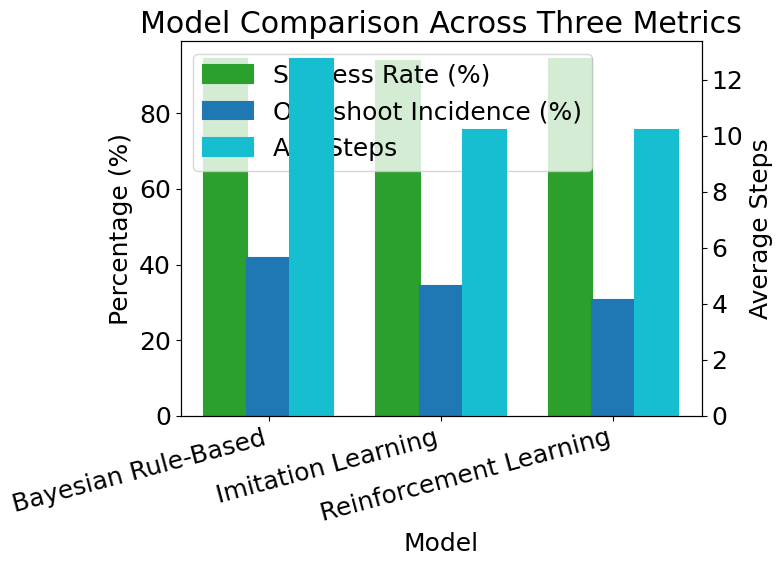

Here is the Python script that generated this plot:
import matplotlib.pyplot as plt
import numpy as np

def plot_and_save(success, overshoot, avg_steps, models,
                  font_size=12, filename='model_comparison.svg'):
    """
    绘制双纵轴柱状图并保存为矢量图。
    
    参数:
    - success: list of float, Success Rate (%)
    - overshoot: list of float, Overshoot Incidence (%)
    - avg_steps: list of float, Average Steps
    - models: list of str, 模型名称
    - font_size: int, 全局字体大小
    - filename: str, 输出文件名（支持 .svg, .pdf 等矢量格式）
    """
    # 配置字体
    plt.rcParams['font.size'] = font_size
    plt.rcParams['font.family'] = 'Arial'
    
    # 坐标与宽度
    x = np.arange(len(models))
    width = 0.25
    colors = ['#2ca02c', '#1f77b4', '#17becf']
    
    # 创建图表
    fig, ax1 = plt.subplots(figsize=(8, 6))
    ax2 = ax1.twinx()
    
    # 绘制柱状图
    bars1 = ax1.bar(x - width, success, width,
                    label='Success Rate (%)',
                    color=colors[0], edgecolor=colors[0], linewidth=1.5)
    bars2 = ax1.bar(x, overshoot, width,
                    label='Overshoot Incidence (%)',
                    color=colors[1], edgecolor=colors[1], linewidth=1.5)
    bars3 = ax2.bar(x + width, avg_steps, width,
                    label='Avg Steps',
                    color=colors[2], edgecolor=colors[2], linewidth=1.5)
    
    # 坐标轴标签与刻度
    ax1.set_xlabel('Model')
    ax1.set_ylabel('Percentage (%)')
    ax2.set_ylabel('Average Steps')
    ax1.set_xticks(x)
    ax1.set_xticklabels(models, rotation=15, ha='right')
    
    # 移除网格线
    ax1.grid(False)
    ax2.grid(False)
    
    # 合并图例
    h1, l1 = ax1.get_legend_handles_labels()
    h2, l2 = ax2.get_legend_handles_labels()
    ax1.legend(h1 + h2, l1 + l2, loc='upper left')
    
    plt.title('Model Comparison Across Three Metrics')
    plt.tight_layout()
    
    # 保存矢量图
    fig.savefig(filename, format=filename.split('.')[-1])
    plt.close(fig)
    print(f"Saved vector chart to {filename}")

# 示例调用
if __name__ == '__main__':
    models = ['Bayesian Rule-Based', 'Imitation Learning', 'Reinforcement Learning']
    success = [94.23, 93.77, 94.27]
    overshoot = [41.84, 34.41, 30.55]
    avg_steps = [12.73, 10.22, 10.21]
    # 调用时可以调整 font_size 和 filename
    plot_and_save(success, overshoot, avg_steps, models,
                  font_size=18, filename='model_comparison.svg')
    plt.show()  # 如果需要在脚本中直接展示图形
